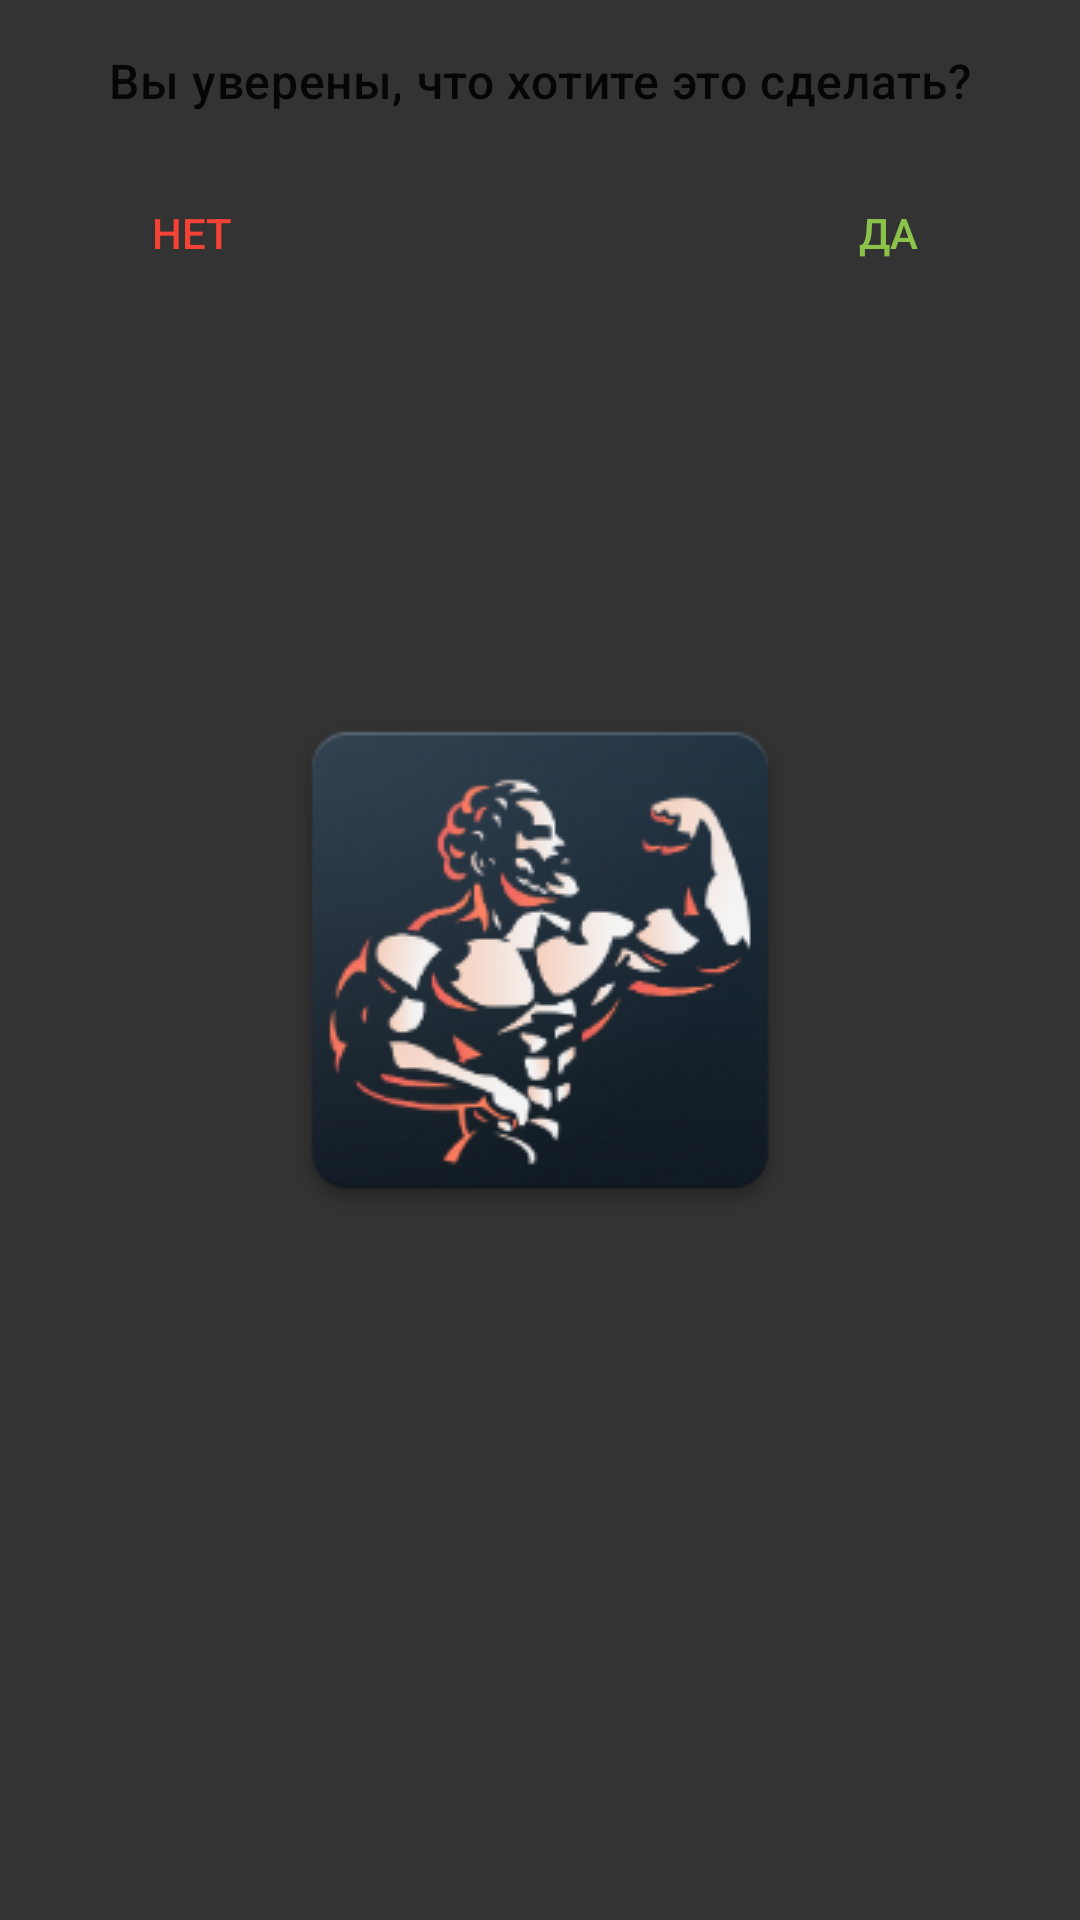

Produce the Android XML layout that renders to this screen, including the resource entries it uses.
<!-- AndroidManifest.xml: application theme Launcher -->
<!-- res/layout/confirm_dialog.xml -->
<?xml version="1.0" encoding="utf-8"?>
<LinearLayout xmlns:android="http://schemas.android.com/apk/res/android"
    style="@style/LinearLayout">

    <TextView style="@style/TitleText"
        android:id="@+id/tvMessage"
        android:layout_gravity="center"
        android:gravity="center"
        android:layout_margin="@dimen/big_margin"
        android:text="@string/confirm_message"/>

    <FrameLayout style="@style/FrameLayout"
        android:layout_height="wrap_content"
        android:layout_marginStart="20dp"
        android:layout_marginEnd="20dp"
        android:layout_marginBottom="4dp">

        <androidx.appcompat.widget.AppCompatButton
            style="@style/RedBorderlessButton"
            android:id="@+id/buttonNo"
            android:text="@string/no" />

        <androidx.appcompat.widget.AppCompatButton
            style="@style/GreenBorderlessButton"
            android:id="@+id/buttonYes"
            android:layout_gravity="end"
            android:text="@string/yes" />

    </FrameLayout>

</LinearLayout>
<!-- resources referenced by this layout -->
<resources>
  <dimen name="big_margin">16dp</dimen>
  <string name="confirm_message">Вы уверены, что хотите это сделать?</string>
  <string name="no">Нет</string>
  <string name="yes">Да</string>
  <style name="FrameLayout">
          <item name="android:layout_width">match_parent</item>
          <item name="android:layout_height">match_parent</item>
      </style>
  <style name="GreenBorderlessButton" parent="BorderlessButton">
          <item name="android:textColor">@color/green</item>
      </style>
  <style name="LinearLayout">
          <item name="android:layout_width">match_parent</item>
          <item name="android:layout_height">wrap_content</item>
          <item name="android:orientation">vertical</item>
      </style>
  <style name="RedBorderlessButton" parent="BorderlessButton">
          <item name="android:textColor">@color/red</item>
      </style>
  <style name="TitleText" parent="TextAppearance.MaterialComponents.Headline6">
          <item name="android:layout_width">match_parent</item>
          <item name="android:layout_height">wrap_content</item>
          <item name="android:ellipsize">end</item>
          <item name="android:textSize">16sp</item>
          <item name="android:letterSpacing">0.0125</item>
      </style>
  <style name="Launcher" parent="Theme.MaterialComponents.Light.NoActionBar">
          <item name="android:windowBackground">@drawable/splash_screen</item>
          <item name="android:statusBarColor">#222</item>
          <item name="colorPrimaryDark">#333</item>
          <item name="colorSecondary">#AAA</item>
          <item name="android:textColor">#fefefe</item>
      </style>
  <style name="BorderlessButton">
          <item name="android:background">@null</item>
          <item name="android:elevation">0dp</item>
          <item name="android:stateListAnimator">@animator/on_click</item>
          <item name="android:layout_width">wrap_content</item>
          <item name="android:layout_height">wrap_content</item>
          <item name="android:paddingStart">@dimen/big_margin</item>
          <item name="android:paddingEnd">@dimen/big_margin</item>
      </style>
  <color name="green">#8BC34A</color>
  <color name="red">#F44336</color>
  <!-- drawable splash_screen (drawable) -->
  <?xml version="1.0" encoding="utf-8"?>
  <layer-list xmlns:android="http://schemas.android.com/apk/res/android" android:opacity="opaque">
  
      <item android:drawable="@color/dark"/>
  
      <item>
          <bitmap android:src="@drawable/splash_launcher"
              android:gravity="center"/>
      </item>
  
  </layer-list>
  <color name="dark">#333</color>
  <!-- drawable splash_launcher: png bitmap (drawable, 36486 bytes) -->
</resources>
